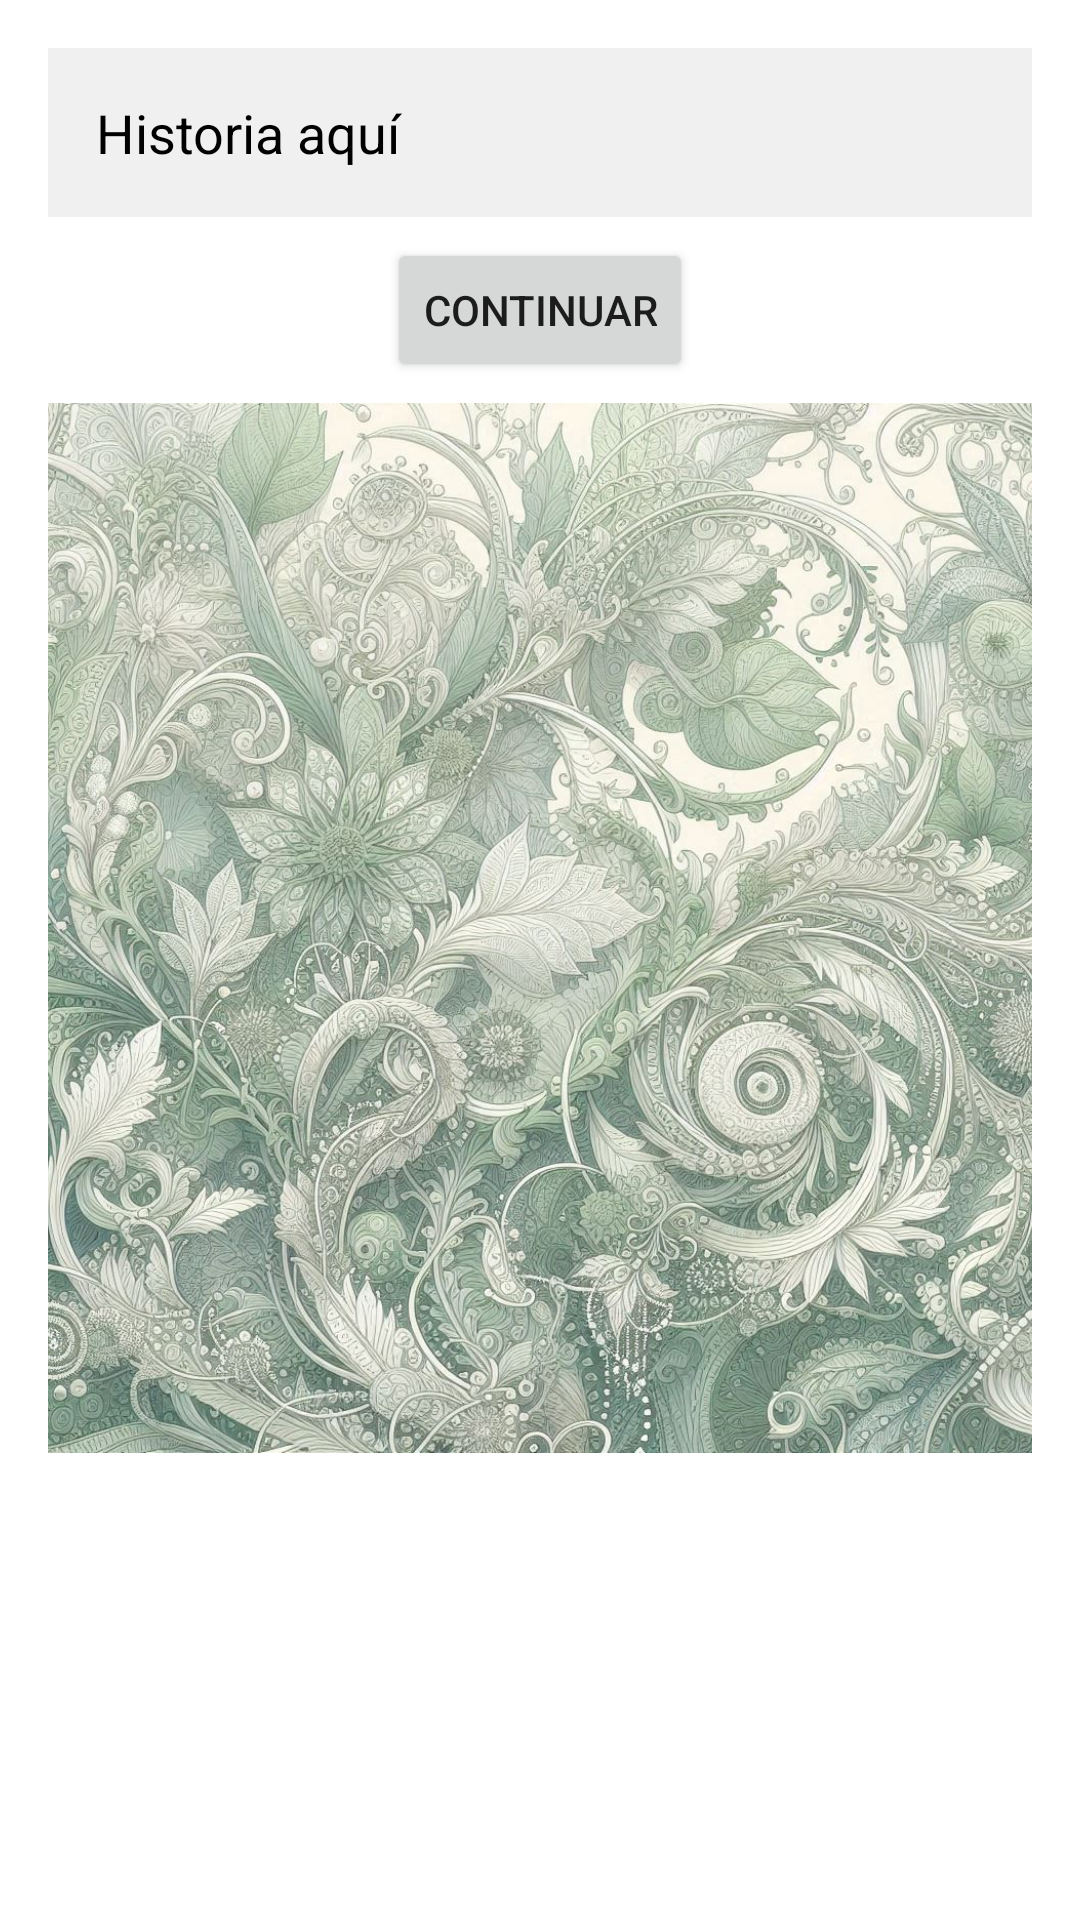

Reconstruct the res/layout file that produces this screen, plus the resources it refers to.
<!-- AndroidManifest.xml: application theme Theme.PruebasTGG -->
<!-- res/layout/fragment_iariom.xml -->
<?xml version="1.0" encoding="utf-8"?>
<ScrollView xmlns:android="http://schemas.android.com/apk/res/android"
    android:id="@+id/scrollView"
    android:layout_width="match_parent"
    android:layout_height="match_parent"
    android:padding="16dp">

    <LinearLayout
        android:id="@+id/sceneLayout"
        android:layout_width="match_parent"
        android:layout_height="wrap_content"
        android:orientation="vertical">

        <LinearLayout
            android:id="@+id/topLayout"
            android:layout_width="match_parent"
            android:layout_height="wrap_content"
            android:orientation="vertical">

            <TextView
                android:id="@+id/storyTextView"
                android:layout_width="match_parent"
                android:layout_height="wrap_content"
                android:text="Historia aquí"
                android:textSize="18sp"
                android:padding="16dp"
                android:gravity="left"
                android:background="#f0f0f0"
                android:textColor="#000000" />

            <LinearLayout
                android:id="@+id/controlsLayout"
                android:layout_width="match_parent"
                android:layout_height="wrap_content"
                android:orientation="vertical">
            </LinearLayout>
        </LinearLayout>

        <Button
            android:id="@+id/continueButton"
            android:layout_width="wrap_content"
            android:layout_height="wrap_content"
            android:layout_gravity="center"
            android:layout_marginTop="7dp"
            android:layout_marginBottom="7dp"
            android:text="Continuar" />

        <ImageView
            android:id="@+id/bottomImageView"
            android:layout_width="match_parent"
            android:layout_height="350dp"
            android:scaleType="centerCrop"
            android:src="@drawable/placeholder" />
    </LinearLayout>
</ScrollView>
<!-- resources referenced by this layout -->
<resources>
  <!-- drawable placeholder: jpg bitmap (drawable, 341942 bytes) -->
  <style name="Theme.PruebasTGG" parent="Theme.MaterialComponents.DayNight.DarkActionBar">
          
          <item name="colorPrimary">@color/rosa_dos</item>
          <item name="colorPrimaryVariant">@color/rosa</item>
          <item name="colorOnPrimary">@color/white</item>
          
          <item name="colorSecondary">@color/teal_200</item>
          <item name="colorSecondaryVariant">@color/teal_700</item>
          <item name="colorOnSecondary">@color/black</item>
          
          <item name="android:statusBarColor">?attr/colorPrimaryVariant</item>
          
      </style>
  <color name="rosa_dos">#E64134</color>
  <color name="rosa">#E33618</color>
  <color name="white">#FFFFFFFF</color>
  <color name="teal_200">#FF03DAC5</color>
  <color name="teal_700">#FF018786</color>
  <color name="black">#FF000000</color>
</resources>
